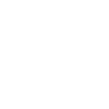
t = 0.00 s
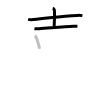
t = 3.25 s
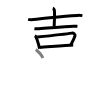
t = 6.50 s
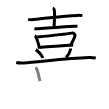
t = 9.50 s
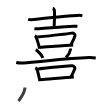
t = 12.75 s
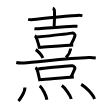
t = 16.00 s

The animated SVG that drew these frames (rendered in a browser with its animation timeline set to each time). Animation: 16 SMIL elements (animate=16); one cycle of 16.00 s.

<svg width="109px" height="109px" viewBox="0 0 px 109px" xmlns="http://www.w3.org/2000/svg" xmlns:xlink="http://www.w3.org/1999/xlink" xml:space="preserve" version="1.1"  baseProfile="full">
<path d="M28.12,19.39c1.4,0.36,3.98,0.33,5.38,0.22c14.62-1.21,27.47-3.73,43.97-4.23c2.34-0.07,3.75,0.06,4.92,0.23" style="fill:none;stroke:black;stroke-width:3;opacity:0">
  <animate attributeType="CSS" attributeName="opacity" from="0" to="1" begin="0s" dur="1s" repeatCount="0" fill="freeze" />
</path>
<path d="M52.76,8.26c0.86,0.25,1.37,1.22,1.54,1.77c0.17,0.56,0.01,13.13-0.16,16.66" style="fill:none;stroke:black;stroke-width:3;opacity:0">
  <animate attributeType="CSS" attributeName="opacity" from="0" to="1" begin="1s" dur="1s" repeatCount="0" fill="freeze" />
</path>
<path d="M34.43,28.71c1.14,0.16,3.23,0.17,4.37,0.08C50,28,63.75,26.75,73.43,26.29c1.9-0.09,3.04,0.02,3.99,0.09" style="fill:none;stroke:black;stroke-width:3;opacity:0">
  <animate attributeType="CSS" attributeName="opacity" from="0" to="1" begin="2s" dur="1s" repeatCount="0" fill="freeze" />
</path>
<path d="M34.74,35.83c0.39,0.22,0.79,0.41,0.96,0.68c1.36,2.2,2.99,8.27,3.92,12.22" style="fill:none;stroke:black;stroke-width:3;opacity:0">
  <animate attributeType="CSS" attributeName="opacity" from="0" to="1" begin="3s" dur="1s" repeatCount="0" fill="freeze" />
</path>
<path d="M37.18,37c9.6-0.92,29.57-3,34.66-3.86c1.79-0.3,3.61,1.16,3.14,2.82c-0.73,2.55-1.8,4.74-4.1,8.73" style="fill:none;stroke:black;stroke-width:3;opacity:0">
  <animate attributeType="CSS" attributeName="opacity" from="0" to="1" begin="4s" dur="1s" repeatCount="0" fill="freeze" />
</path>
<path d="M40.01,47.27c5.81-0.35,25.8-1.89,33.18-2.24" style="fill:none;stroke:black;stroke-width:3;opacity:0">
  <animate attributeType="CSS" attributeName="opacity" from="0" to="1" begin="5s" dur="1s" repeatCount="0" fill="freeze" />
</path>
<path d="M35.77,49.61c2.49,1.48,6.42,6.09,7.04,8.39" style="fill:none;stroke:black;stroke-width:3;opacity:0">
  <animate attributeType="CSS" attributeName="opacity" from="0" to="1" begin="6s" dur="1s" repeatCount="0" fill="freeze" />
</path>
<path d="M70.54,48.51c0.01,0.21,0.03,0.56-0.03,0.86c-0.3,1.82-2.06,5.82-4.46,8.27" style="fill:none;stroke:black;stroke-width:3;opacity:0">
  <animate attributeType="CSS" attributeName="opacity" from="0" to="1" begin="7s" dur="1s" repeatCount="0" fill="freeze" />
</path>
<path d="M16.25,62.43c1.94,0.47,5.5,0.58,7.43,0.47c14.28-0.86,43.65-4.75,65.28-5.39c3.23-0.1,5.17,0.22,6.79,0.46" style="fill:none;stroke:black;stroke-width:3;opacity:0">
  <animate attributeType="CSS" attributeName="opacity" from="0" to="1" begin="8s" dur="1s" repeatCount="0" fill="freeze" />
</path>
<path d="M35.28,67.78c0.46,0.21,0.93,0.39,1.13,0.66c1.59,2.12,2.49,8.97,3.58,12.77" style="fill:none;stroke:black;stroke-width:3;opacity:0">
  <animate attributeType="CSS" attributeName="opacity" from="0" to="1" begin="9s" dur="1s" repeatCount="0" fill="freeze" />
</path>
<path d="M38.14,68.91c11.23-0.89,28.41-3.58,34.2-3.25c1.66,0.09,2.89,2.1,2.59,2.75c-1,2.11-1.85,4.76-3.79,8.26" style="fill:none;stroke:black;stroke-width:3;opacity:0">
  <animate attributeType="CSS" attributeName="opacity" from="0" to="1" begin="10s" dur="1s" repeatCount="0" fill="freeze" />
</path>
<path d="M40.45,79.81c6.8-0.34,24.76-2.48,33.39-2.82" style="fill:none;stroke:black;stroke-width:3;opacity:0">
  <animate attributeType="CSS" attributeName="opacity" from="0" to="1" begin="11s" dur="1s" repeatCount="0" fill="freeze" />
</path>
<path d="M24.94,87.5c0,4.89-5.16,12.1-6.5,13.5" style="fill:none;stroke:black;stroke-width:3;opacity:0">
  <animate attributeType="CSS" attributeName="opacity" from="0" to="1" begin="12s" dur="1s" repeatCount="0" fill="freeze" />
</path>
<path d="M39.71,85.83c3.27,2.62,6.37,9.81,7.19,13.88" style="fill:none;stroke:black;stroke-width:3;opacity:0">
  <animate attributeType="CSS" attributeName="opacity" from="0" to="1" begin="13s" dur="1s" repeatCount="0" fill="freeze" />
</path>
<path d="M61.82,85.58c3.33,2.36,8.6,9.71,9.43,13.38" style="fill:none;stroke:black;stroke-width:3;opacity:0">
  <animate attributeType="CSS" attributeName="opacity" from="0" to="1" begin="14s" dur="1s" repeatCount="0" fill="freeze" />
</path>
<path d="M81.21,84.33c4.69,2.58,12.12,10.62,13.29,14.63" style="fill:none;stroke:black;stroke-width:3;opacity:0">
  <animate attributeType="CSS" attributeName="opacity" from="0" to="1" begin="15s" dur="1s" repeatCount="0" fill="freeze" />
</path>
</svg>
